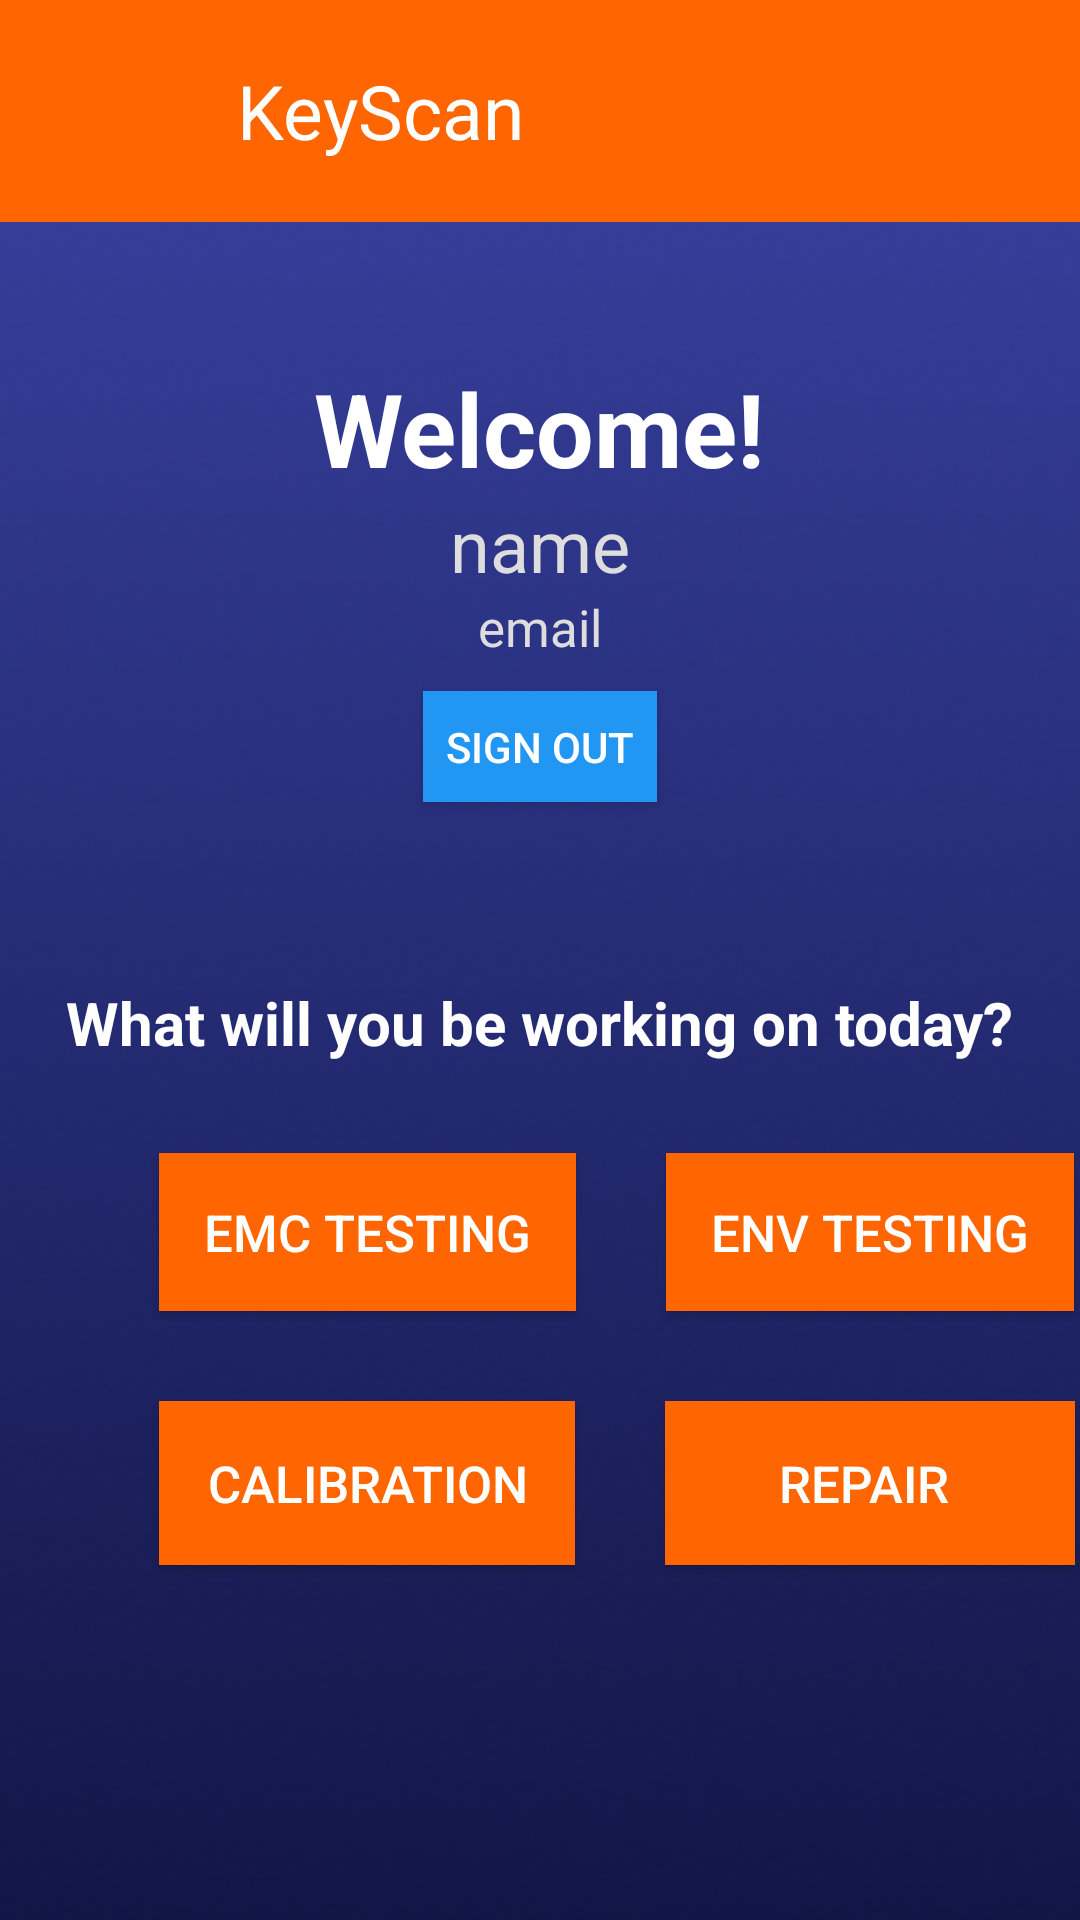

Here is an Android app screen rendered from its layout file. Give the layout XML and the strings, colors and styles it references.
<!-- AndroidManifest.xml: application theme Theme.KeyScan -->
<!-- res/layout/welcome_screen.xml -->
<?xml version="1.0" encoding="utf-8"?>
<RelativeLayout xmlns:android="http://schemas.android.com/apk/res/android"
    android:layout_width="match_parent"
    android:layout_height="match_parent"
    xmlns:tools="http://schemas.android.com/tools"
    android:background="@drawable/bluebackground2"
    tools:actionBarNavMode="standard">

    <include layout="@layout/toolbar" />

    <TextView
        android:id="@+id/welcome"
        android:layout_width="wrap_content"
        android:layout_height="wrap_content"
        android:layout_centerHorizontal="true"
        android:layout_marginTop="120dp"
        android:text="Welcome!"
        android:textColor="@color/white"
        android:textSize="34sp"
        android:textStyle="bold" />

    <TextView
        android:id="@+id/name"
        android:layout_width="wrap_content"
        android:layout_height="wrap_content"
        android:layout_below="@+id/welcome"
        android:layout_centerInParent="true"
        android:text="name"
        android:textColor="@color/KeyLight"
        android:textSize="24sp" />

    <TextView
        android:id="@+id/email"
        android:layout_width="wrap_content"
        android:layout_height="wrap_content"
        android:layout_below="@+id/name"
        android:layout_centerInParent="true"
        android:text="email"
        android:textColor="@color/KeyLight"
        android:textSize="17sp" />

    <Button
        android:id="@+id/signOutBtn"
        android:layout_width="78dp"
        android:layout_height="37dp"
        android:layout_below="@+id/email"
        android:layout_centerHorizontal="true"
        android:layout_marginTop="10dp"
        android:background="#2196F3"
        android:text="Sign Out"
        android:textColor="@color/white" />

    <TextView
        android:id="@+id/scanType"
        android:layout_width="wrap_content"
        android:layout_height="wrap_content"
        android:layout_below="@+id/signOutBtn"
        android:layout_centerHorizontal="true"
        android:layout_marginTop="60dp"
        android:textSize="20sp"
        android:text="What will you be working on today?"
        android:textColor="@color/white"
        android:textStyle="bold" />

    <Button
        android:id="@+id/testBtn"
        android:layout_width="wrap_content"
        android:layout_height="wrap_content"
        android:padding="15dp"
        android:layout_below="@+id/scanType"
        android:layout_marginLeft="53dp"
        android:layout_marginTop="30dp"
        android:background="@color/KeyOr"
        android:text="EMC Testing"
        android:textColor="@color/white"
        android:textSize="17sp" />

    <Button
        android:id="@+id/envBtn"
        android:layout_width="wrap_content"
        android:layout_height="wrap_content"
        android:padding="15dp"
        android:layout_below="@+id/scanType"
        android:layout_toEndOf="@id/testBtn"
        android:layout_marginLeft="30dp"
        android:layout_marginTop="30dp"
        android:background="@color/KeyOr"
        android:text="ENV Testing"
        android:textColor="@color/white"
        android:textSize="17sp" />

    <Button
        android:id="@+id/calBtn"
        android:layout_width="wrap_content"
        android:layout_height="wrap_content"
        android:layout_below="@+id/testBtn"
        android:padding="16dp"
        android:layout_marginTop="30dp"
        android:layout_marginLeft="53dp"
        android:background="@color/KeyOr"
        android:text="Calibration"
        android:textColor="@color/white"
        android:textSize="17sp" />

    <Button
        android:id="@+id/repBtn"
        android:layout_width="wrap_content"
        android:layout_height="wrap_content"
        android:padding="16dp"
        android:layout_toRightOf="@id/calBtn"
        android:layout_below="@+id/testBtn"
        android:layout_marginTop="30dp"
        android:layout_marginLeft="30dp"
        android:background="@color/KeyOr"
        android:text="     Repair      "
        android:textColor="@color/white"
        android:textSize="17sp" />


</RelativeLayout>
<!-- res/layout/toolbar.xml (included above) -->
<?xml version="1.0" encoding="utf-8"?>
<RelativeLayout xmlns:android="http://schemas.android.com/apk/res/android"
    android:layout_width="match_parent"
    android:layout_height="wrap_content"
    android:id="@+id/toolbar"
    >

    <RelativeLayout
        android:layout_width="match_parent"
        android:layout_height="wrap_content"
        android:background="@color/KeyOr"
        android:padding="16dp">

        <ImageView
            android:id="@+id/backArrow"
            android:layout_width="47dp"
            android:layout_height="42dp"
            android:layout_centerVertical="true"
            android:src="@drawable/arrow_back" />
        <TextView
            android:layout_width="wrap_content"
            android:layout_height="wrap_content"
            android:id="@+id/title"
            android:layout_marginStart="16dp"
            android:layout_toEndOf="@+id/backArrow"
            android:textSize="25sp"
            android:text="KeyScan"
            android:layout_centerVertical="true"
            android:textColor="@color/white"/>
    </RelativeLayout>

    <RelativeLayout
        android:layout_width="match_parent"
        android:layout_height="wrap_content"
        android:layout_marginTop="675dp"
        android:id="@+id/bottomBar"
        android:background="@color/KeyLight">

        <ImageView
            android:layout_width="273dp"
            android:layout_height="56dp"
            android:layout_alignParentBottom="true"
            android:layout_centerHorizontal="true"
            android:src="@drawable/keylogo"
            android:id="@+id/keylogo"/>

    </RelativeLayout>



</RelativeLayout>
<!-- resources referenced by this layout -->
<resources>
  <color name="KeyLight">#dddddd</color>
  <color name="KeyOr">#ff6500</color>
  <color name="white">#FFFFFFFF</color>
  <!-- drawable bluebackground2: png bitmap (drawable, 97730 bytes) -->
  <style name="Theme.KeyScan" parent="Base.Theme.KeyScan" />
  <style name="Base.Theme.KeyScan" parent="Theme.AppCompat.DayNight.NoActionBar">
          
          
      </style>
</resources>
